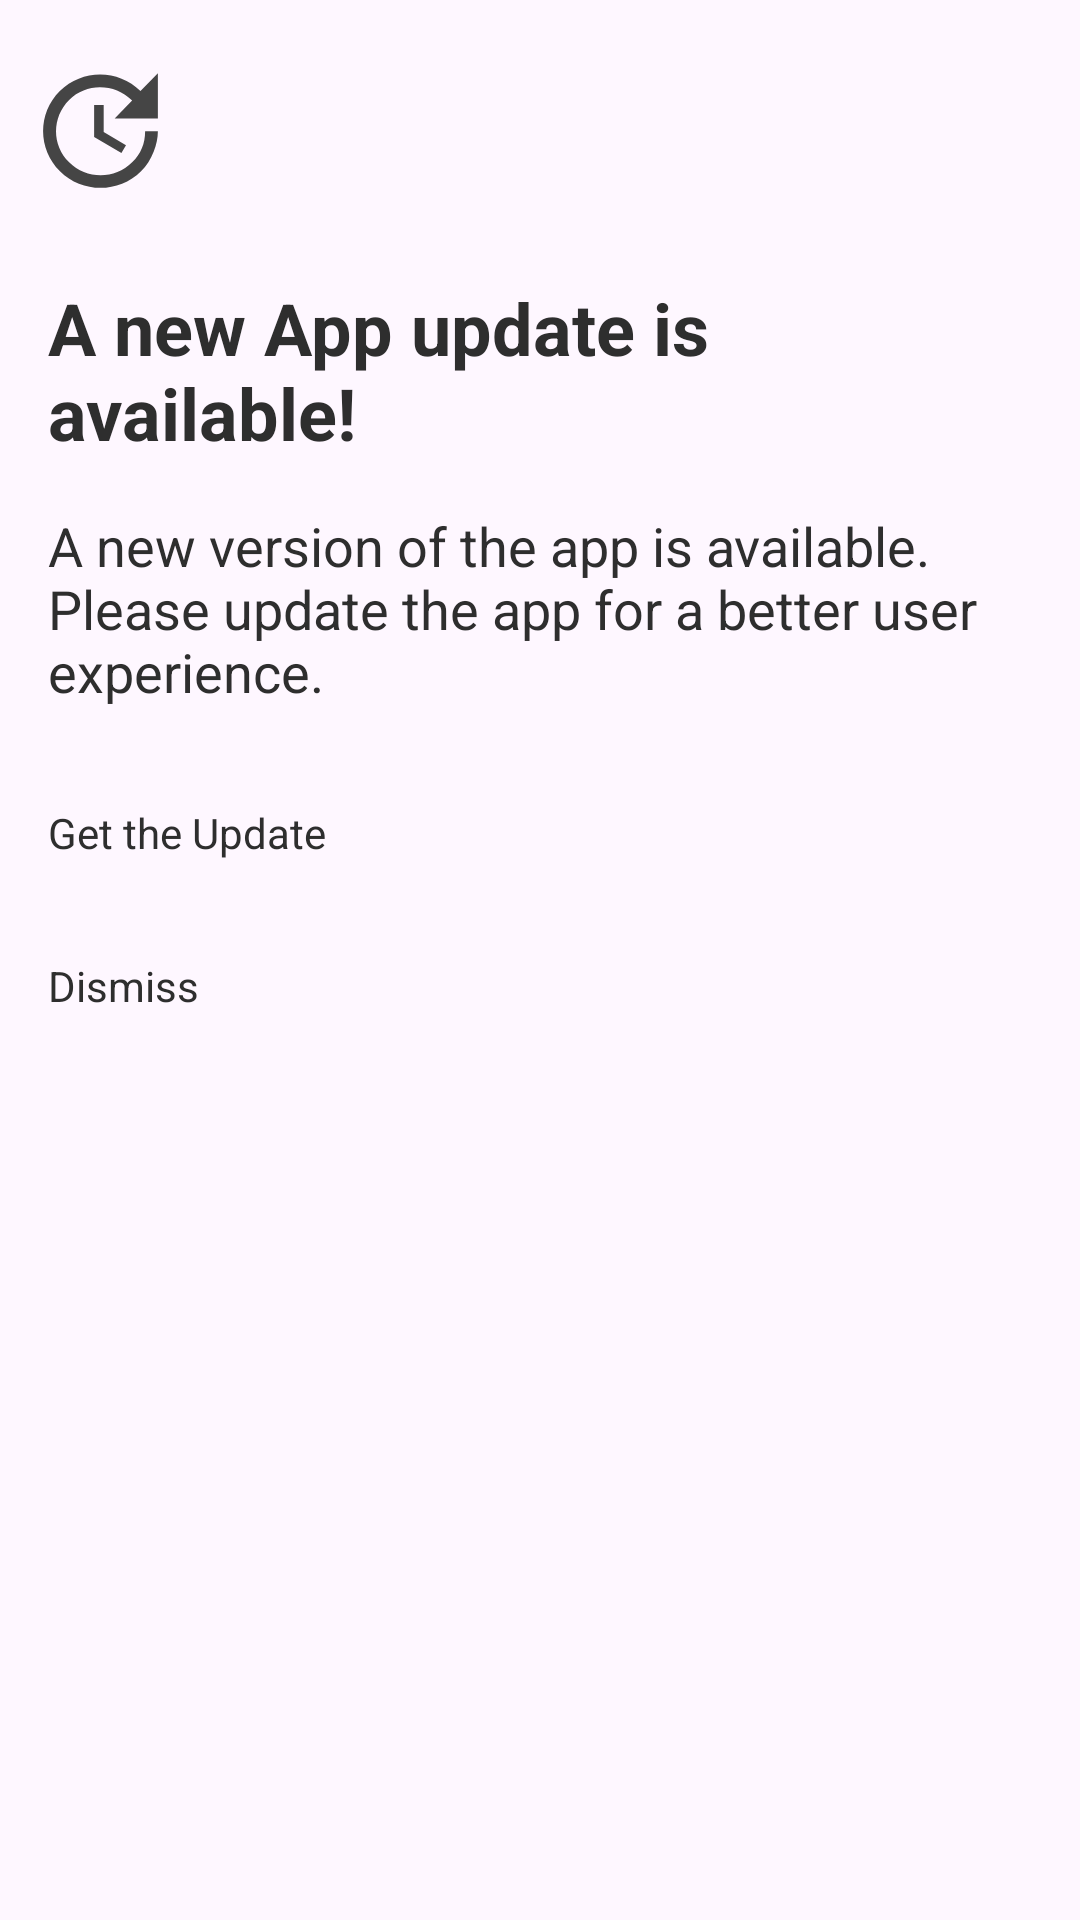

Android layout source for this screen:
<!-- AndroidManifest.xml: application theme Theme.exposedrealfunme -->
<!-- res/layout/bottom_sheet_dialog_layout_update.xml -->
<?xml version="1.0" encoding="utf-8"?>
<LinearLayout xmlns:android="http://schemas.android.com/apk/res/android"
    xmlns:app="http://schemas.android.com/apk/res-auto"
    android:layout_width="match_parent"
    android:layout_height="match_parent"
    android:orientation="vertical">

    <LinearLayout
        android:id="@+id/icon"
        android:layout_width="match_parent"
        android:layout_height="wrap_content"
        android:background="?android:attr/selectableItemBackground"
        android:orientation="horizontal"
        android:padding="8dp">

        <ImageView
            android:id="@+id/imageView3"
            android:layout_width="51dp"
            android:layout_height="51dp"
            android:layout_marginTop="10dp"
            app:srcCompat="@drawable/update_24" />
    </LinearLayout>

    <LinearLayout
        android:id="@+id/headline"
        android:layout_width="match_parent"
        android:layout_height="wrap_content"
        android:background="?android:attr/selectableItemBackground"
        android:orientation="horizontal"
        android:padding="8dp">

        <TextView
            android:layout_width="wrap_content"
            android:layout_height="wrap_content"
            android:layout_gravity="center_vertical"
            android:paddingStart="8dp"
            android:paddingLeft="8dp"
            android:paddingTop="8dp"
            android:paddingRight="8dp"
            android:text="A new App update is available!"
            android:textColor="?attr/black"
            android:textSize="24sp"
            android:textStyle="bold" />
    </LinearLayout>

    <LinearLayout
        android:id="@+id/info"
        android:layout_width="match_parent"
        android:layout_height="wrap_content"
        android:background="?android:attr/selectableItemBackground"
        android:orientation="horizontal"
        android:padding="8dp">

        <TextView
            android:layout_width="wrap_content"
            android:layout_height="wrap_content"
            android:layout_gravity="center_vertical"
            android:paddingLeft="8dp"
            android:paddingEnd="8dp"
            android:paddingRight="8dp"
            android:paddingBottom="8dp"
            android:text="A new version of the app is available. Please update the app for a better user experience."
            android:textColor="?attr/black"
            android:textSize="18sp" />
    </LinearLayout>

    <LinearLayout
        android:id="@+id/searchmode"
        android:layout_width="match_parent"
        android:layout_height="wrap_content"
        android:background="?android:attr/selectableItemBackground"
        android:orientation="horizontal"
        android:padding="8dp">


        <TextView
            android:layout_width="wrap_content"
            android:layout_height="wrap_content"
            android:layout_gravity="center_vertical"
            android:padding="8dp"
            android:text="Get the Update"
            android:textColor="?attr/black" />
    </LinearLayout>

    <LinearLayout
        android:id="@+id/Tagmode"
        android:layout_width="match_parent"
        android:layout_height="wrap_content"
        android:layout_marginBottom="40dp"
        android:background="?android:attr/selectableItemBackground"
        android:orientation="horizontal"
        android:padding="8dp">


        <TextView
            android:layout_width="wrap_content"
            android:layout_height="wrap_content"
            android:layout_gravity="center_vertical"
            android:padding="8dp"
            android:text="Dismiss"
            android:textColor="?attr/black" />

    </LinearLayout>


</LinearLayout>
<!-- resources referenced by this layout -->
<resources>
  <!-- drawable update_24 (drawable) -->
  <vector android:height="24dp" android:tint="@color/icon_color"
      android:viewportHeight="24" android:viewportWidth="24"
      android:width="24dp" xmlns:android="http://schemas.android.com/apk/res/android">
      <path android:fillColor="@color/icon_color" android:pathData="M21,10.12h-6.78l2.74,-2.82c-2.73,-2.7 -7.15,-2.8 -9.88,-0.1c-2.73,2.71 -2.73,7.08 0,9.79s7.15,2.71 9.88,0C18.32,15.65 19,14.08 19,12.1h2c0,1.98 -0.88,4.55 -2.64,6.29c-3.51,3.48 -9.21,3.48 -12.72,0c-3.5,-3.47 -3.53,-9.11 -0.02,-12.58s9.14,-3.47 12.65,0L21,3V10.12zM12.5,8v4.25l3.5,2.08l-0.72,1.21L11,13V8H12.5z"/>
  </vector>
  <style name="Theme.exposedrealfunme" parent="Theme.Material3.DayNight.NoActionBar">
          
          <item name="colorPrimary">@color/Primary_color</item>
          <item name="colorPrimaryVariant">@color/Primary_color</item>
          <item name="colorOnPrimary">@color/white</item>
          
          <item name="black">@color/black</item>
          <item name="backgroundClr">@color/white</item>
          <item name="colorOnSecondary">#285285</item>
          
          <item name="android:statusBarColor">@color/Background_color</item>
          <item name="android:windowLightStatusBar">true</item>
          
          <item name="android:windowAnimationStyle">@style/YourAnimation.Activity</item>
          <item name="bottomSheetDialogTheme">@style/AppBottomSheetDialogTheme</item>
          <item name="bottomNavigationStyle">@style/Widget.App.BottomNavigationView</item>
      </style>
  <color name="icon_color">#454545</color>
  <color name="Primary_color">#437FC6</color>
  <color name="white">#FFFFFFFF</color>
  <color name="black">#2E2E2E</color>
  <color name="Background_color">#ECF5FF</color>
  <style name="YourAnimation.Activity" parent="@android:style/Animation.Activity">
          <item name="android:activityCloseEnterAnimation">@android:anim/slide_in_left</item>
          <item name="android:activityCloseExitAnimation">@android:anim/slide_out_right</item>
      </style>
  <style name="AppBottomSheetDialogTheme" parent="Theme.Design.Light.BottomSheetDialog">
          <item name="bottomSheetStyle">@style/AppModalStyle</item>
      </style>
  <style name="Widget.App.BottomNavigationView" parent="Widget.Material3.BottomNavigationView">
          <item name="materialThemeOverlay">@style/ThemeOverlay.App.BottomNavigationView</item>
          <item name="android:background">@color/Background_color</item>
      </style>
  <style name="AppModalStyle" parent="Widget.Design.BottomSheet.Modal">
          <item name="android:background">@drawable/rounded_dialog</item>
      </style>
  <style name="ThemeOverlay.App.BottomNavigationView" parent="">
          <item name="colorPrimary">@color/Third_color</item>
          <item name="colorOnPrimary">@color/Secondary_color</item>
          <item name="colorSecondaryContainer">@color/Secondary_color</item>
          <item name="background">@color/Third_color</item>
      </style>
  <!-- drawable rounded_dialog (drawable) -->
  <?xml version="1.0" encoding="utf-8"?>
  <shape xmlns:android="http://schemas.android.com/apk/res/android"
      android:shape="rectangle">
      <solid android:color="@color/Background_color"/>
      <corners android:topLeftRadius="16dp"
          android:topRightRadius="16dp"/>
  
  </shape>
  <color name="Third_color">#ffffff</color>
  <color name="Secondary_color">#5488c7</color>
</resources>
